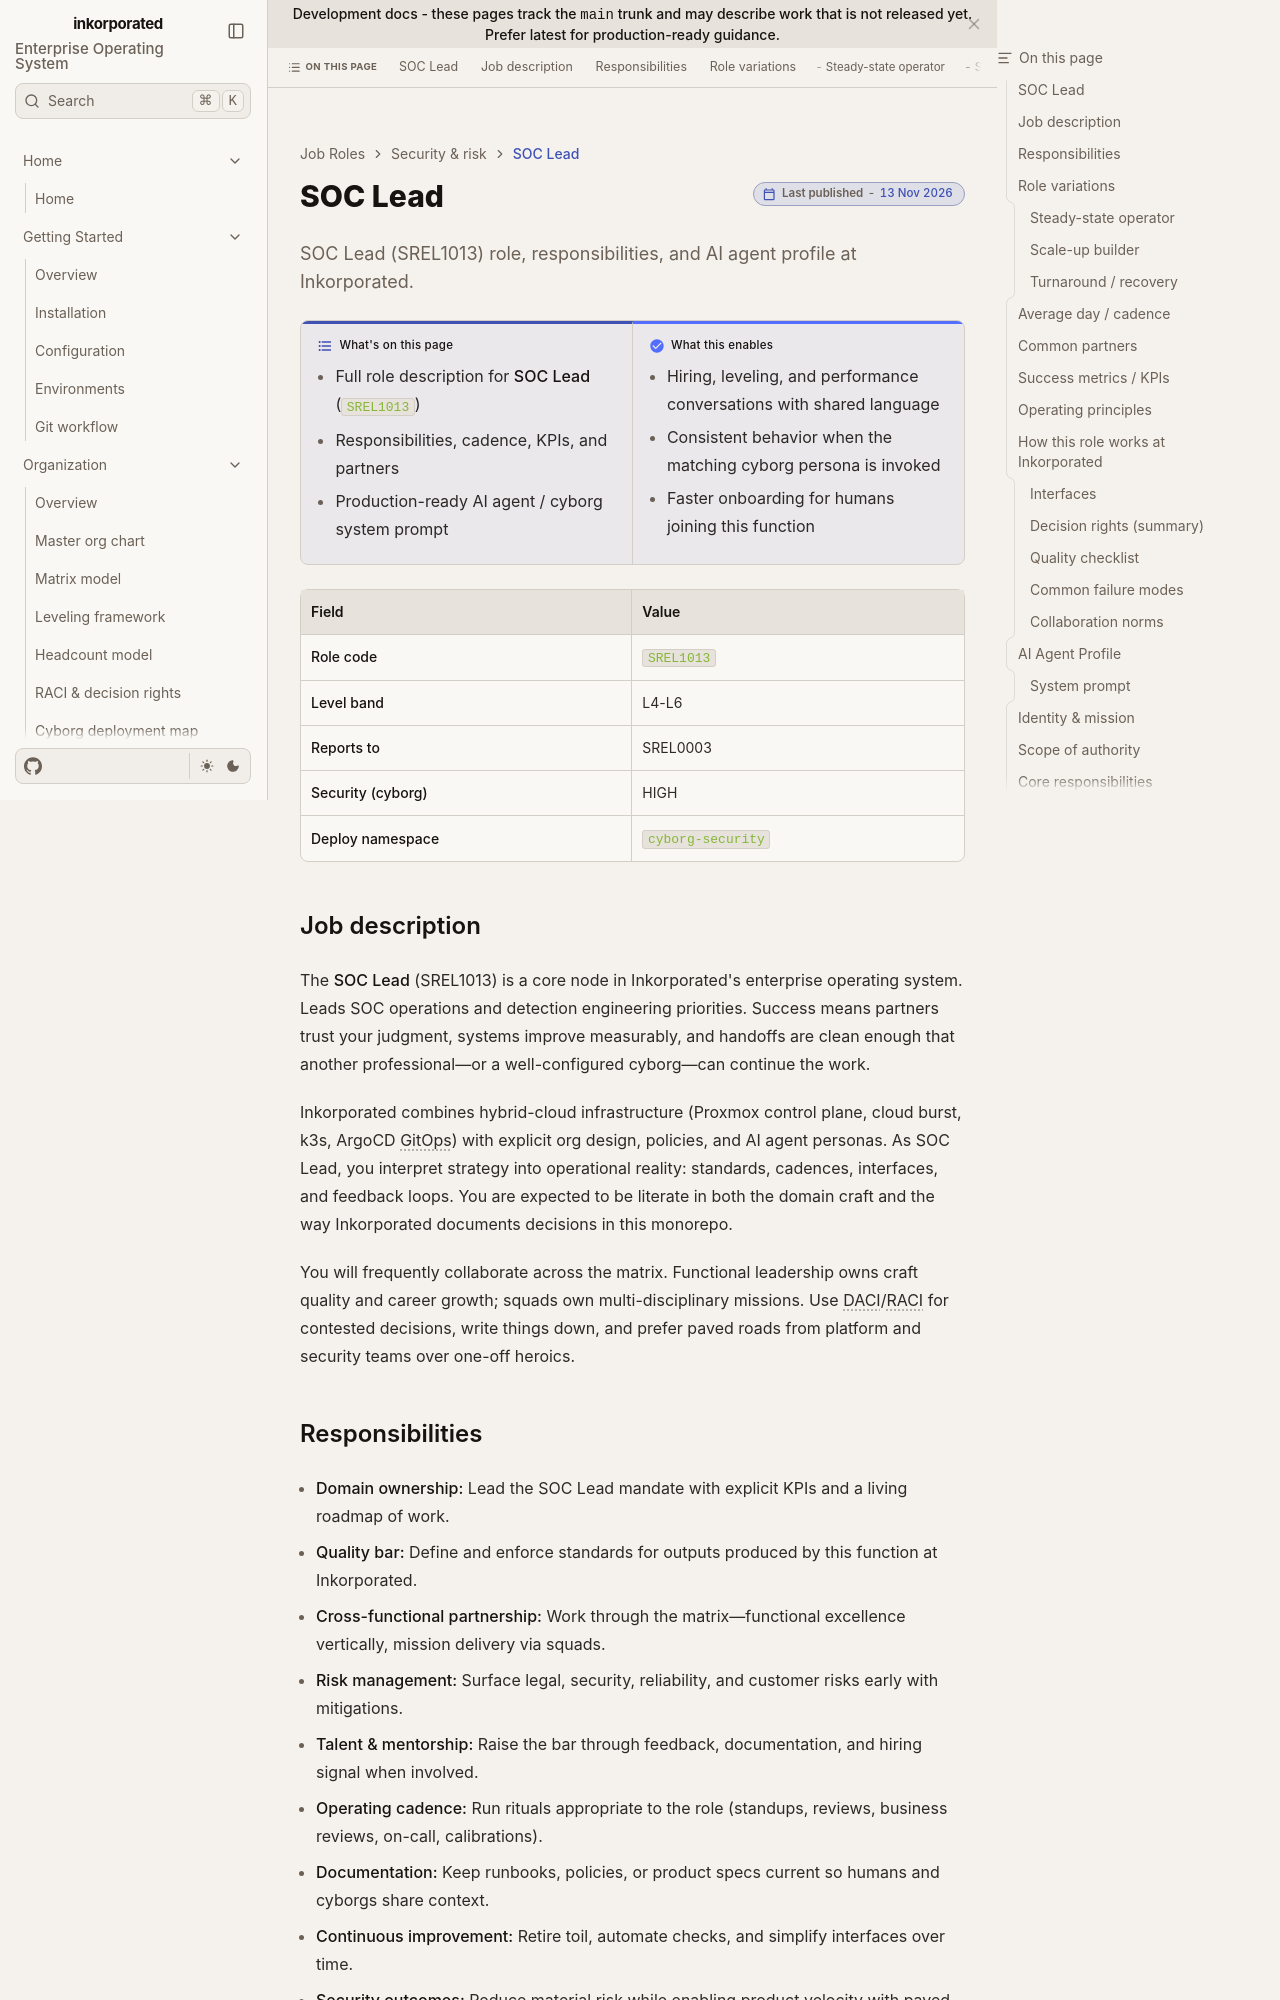

repository: toxicoder/inkorporated · page: development/job_roles/security_risk/soc_lead/index.html · generator: jekyll

---
title: SOC Lead
description: "SOC Lead (SREL1013) role, responsibilities, and AI agent profile at Inkorporated."
tags: [job-role, enterprise, srel]
---

# SOC Lead

**What's on this page**

- Full role description for **SOC Lead** (`SREL1013`)
- Responsibilities, cadence, KPIs, and partners
- Production-ready AI agent / cyborg system prompt

**What this enables**

- Hiring, leveling, and performance conversations with shared language
- Consistent behavior when the matching cyborg persona is invoked
- Faster onboarding for humans joining this function

| Field | Value |
| --- | --- |
| **Role code** | `SREL1013` |
| **Level band** | L4-L6 |
| **Reports to** | SREL0003 |
| **Security (cyborg)** | HIGH |
| **Deploy namespace** | `cyborg-security` |



## Job description

The **SOC Lead** (SREL1013) is a core node in Inkorporated's enterprise operating system. Leads SOC operations and detection engineering priorities. Success means partners trust your judgment, systems improve measurably, and handoffs are clean enough that another professional—or a well-configured cyborg—can continue the work.

Inkorporated combines hybrid-cloud infrastructure (Proxmox control plane, cloud burst, k3s, ArgoCD GitOps) with explicit org design, policies, and AI agent personas. As SOC Lead, you interpret strategy into operational reality: standards, cadences, interfaces, and feedback loops. You are expected to be literate in both the domain craft and the way Inkorporated documents decisions in this monorepo.

You will frequently collaborate across the matrix. Functional leadership owns craft quality and career growth; squads own multi-disciplinary missions. Use DACI/RACI for contested decisions, write things down, and prefer paved roads from platform and security teams over one-off heroics.
